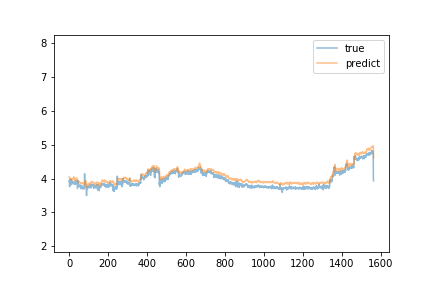

The file beside this chart, header and first rows:
predict, true
4.04, 3.91
4.045, 3.95
4.05, 3.76
3.984, 3.86
3.974, 3.9
3.985, 3.88
3.973, 3.85
3.963, 3.99
3.997, 3.85
3.981, 3.82
3.956, 3.87
3.962, 3.87
3.963, 3.96
3.986, 3.86
3.979, 3.88
3.986, 3.86
3.987, 3.85
3.973, 3.87
3.973, 3.85
3.975, 3.91
4.015, 3.88
3.992, 3.86
3.988, 3.85
4.053, 3.89
4.023, 3.89
4, 3.86
4.001, 3.86
3.98, 3.86
3.965, 3.84
3.962, 3.88
3.964, 3.83
3.941, 3.9
3.966, 3.94
3.996, 3.94
4.004, 3.91
4.005, 3.93
4.018, 3.91
4.016, 3.91
4.021, 3.89
4.009, 3.85
3.986, 3.85
3.985, 3.9
3.976, 3.71
3.915, 3.73
3.894, 3.75
3.871, 3.94
3.922, 3.79
3.898, 3.79
3.895, 3.82
3.92, 3.77
3.907, 3.77
3.889, 3.77
3.884, 3.8
3.885, 3.76
3.872, 3.79
3.879, 3.77
3.879, 3.77
3.877, 3.81
3.879, 3.75
3.865, 3.79
... 1,504 more rows
